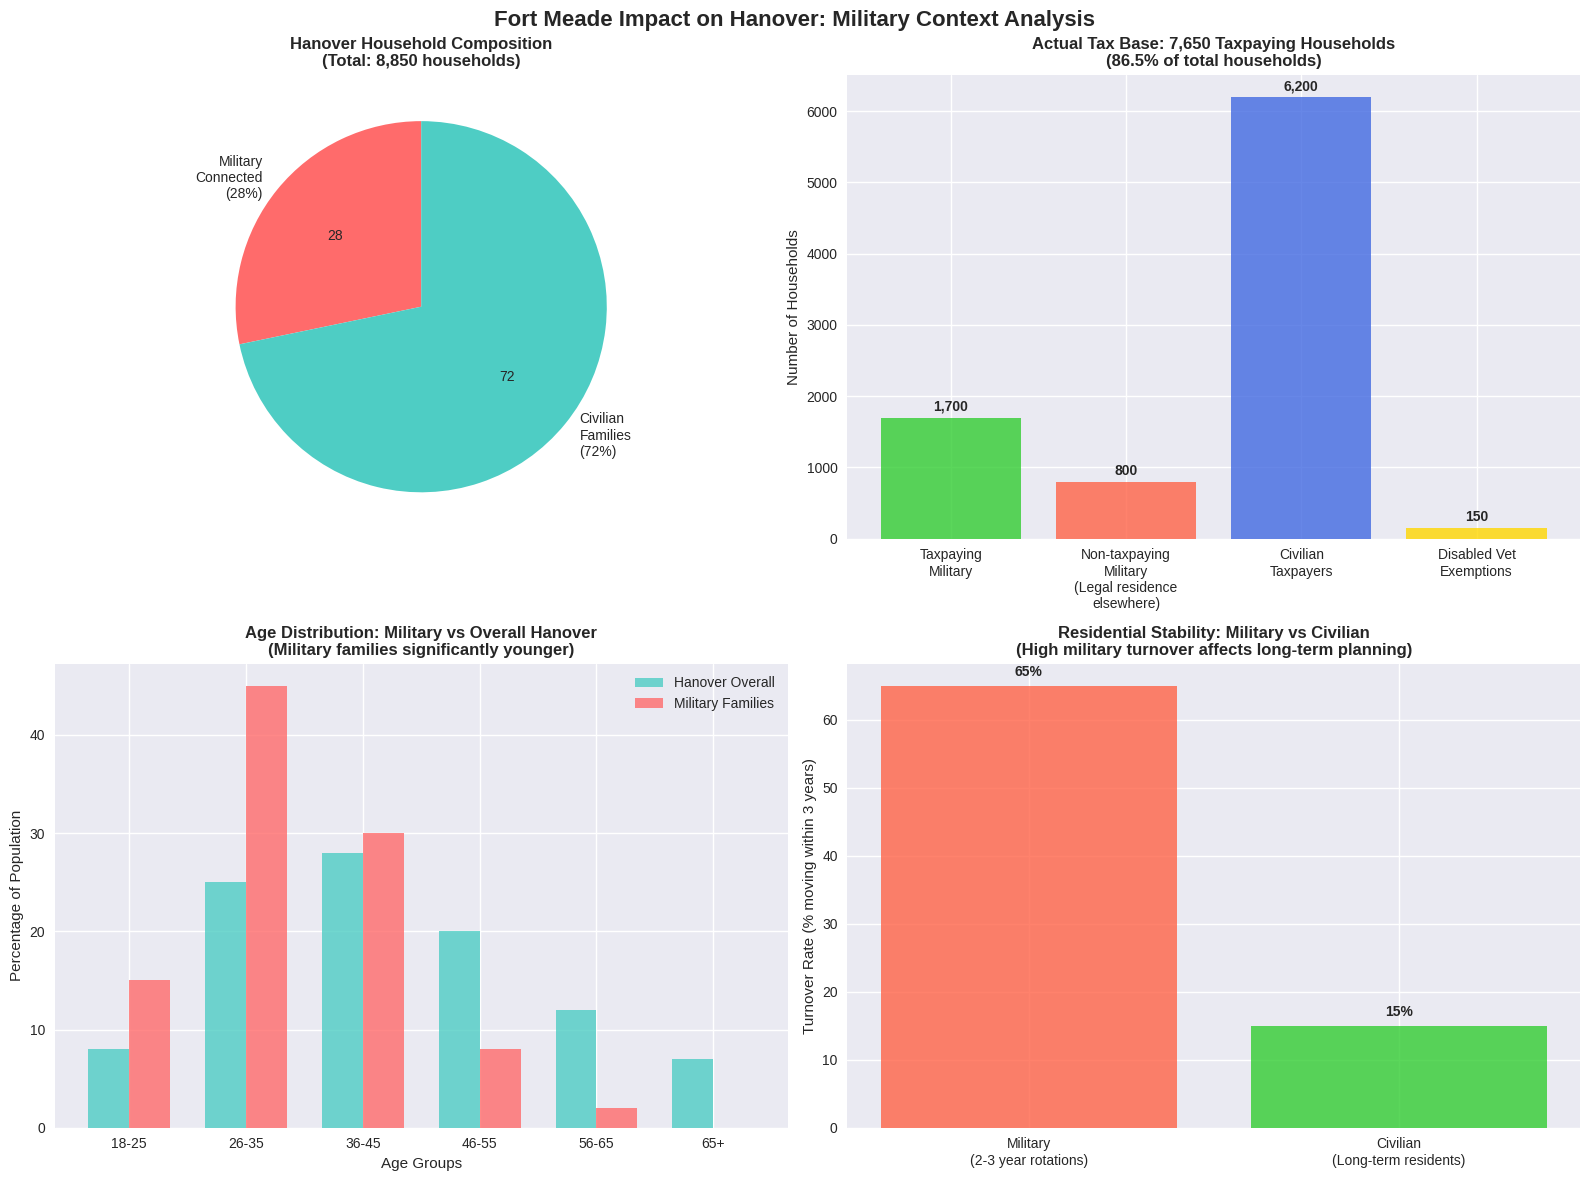
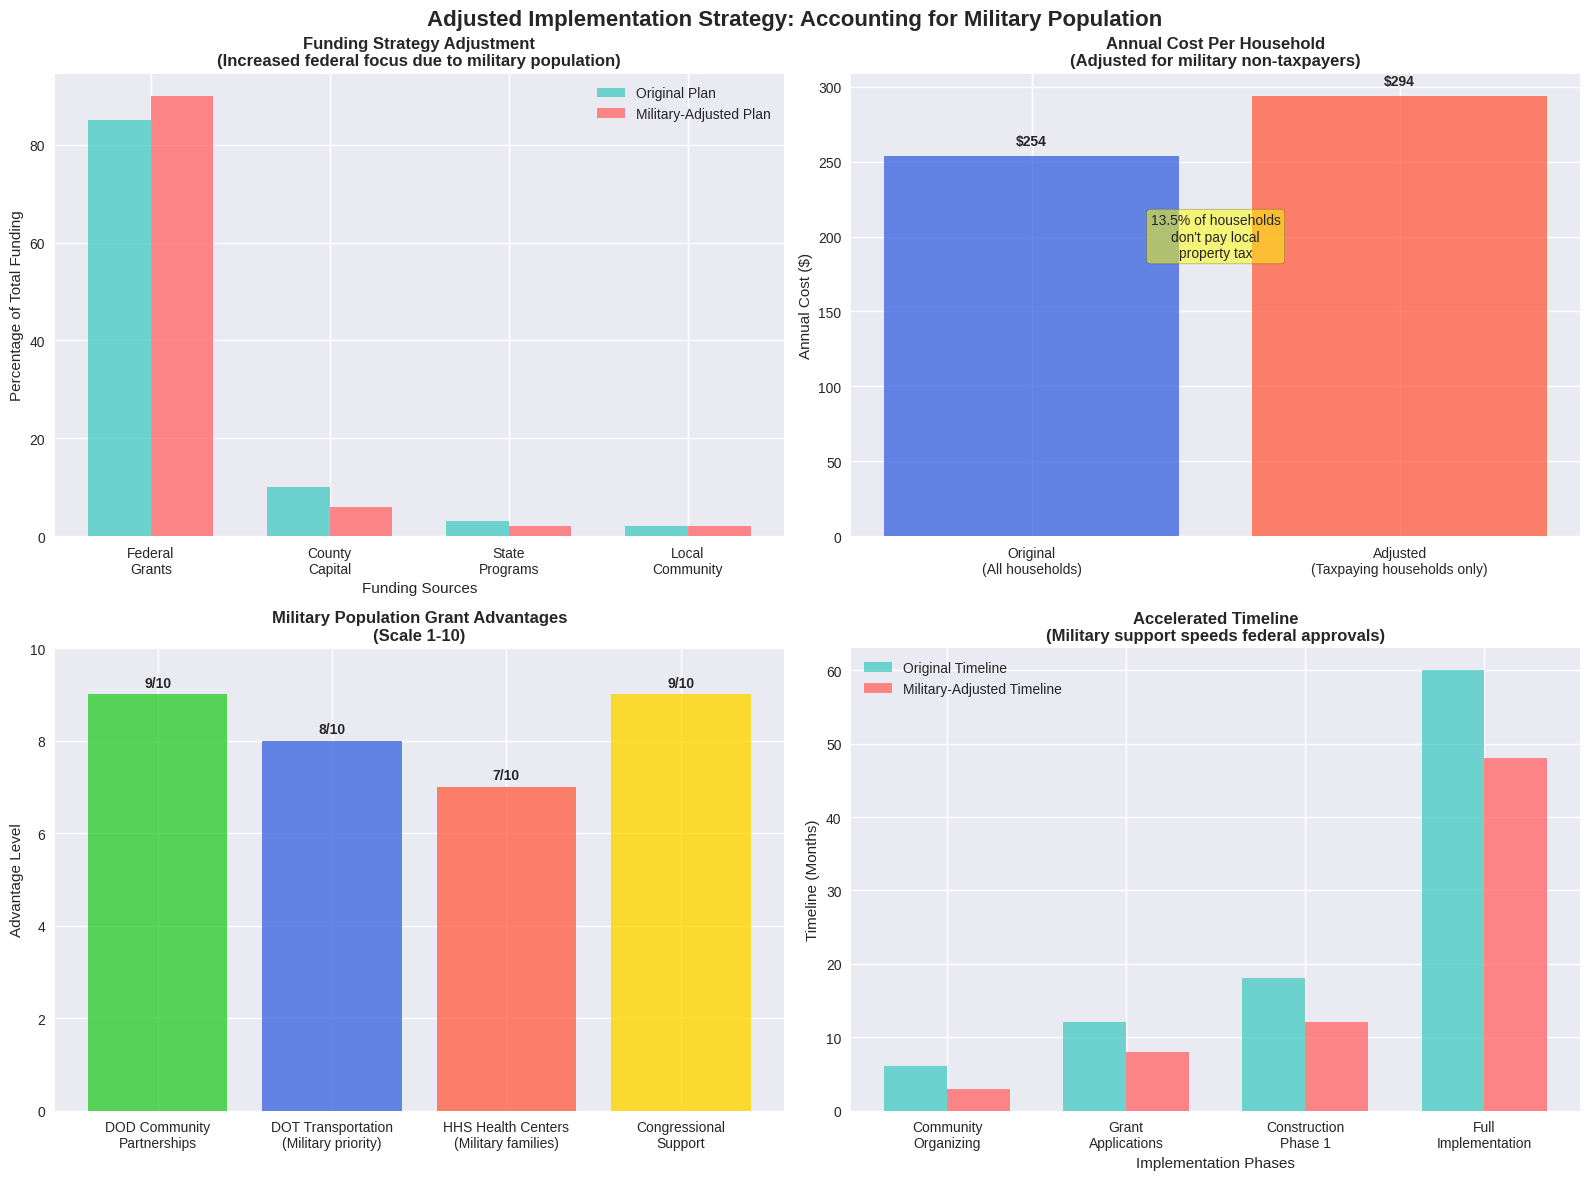
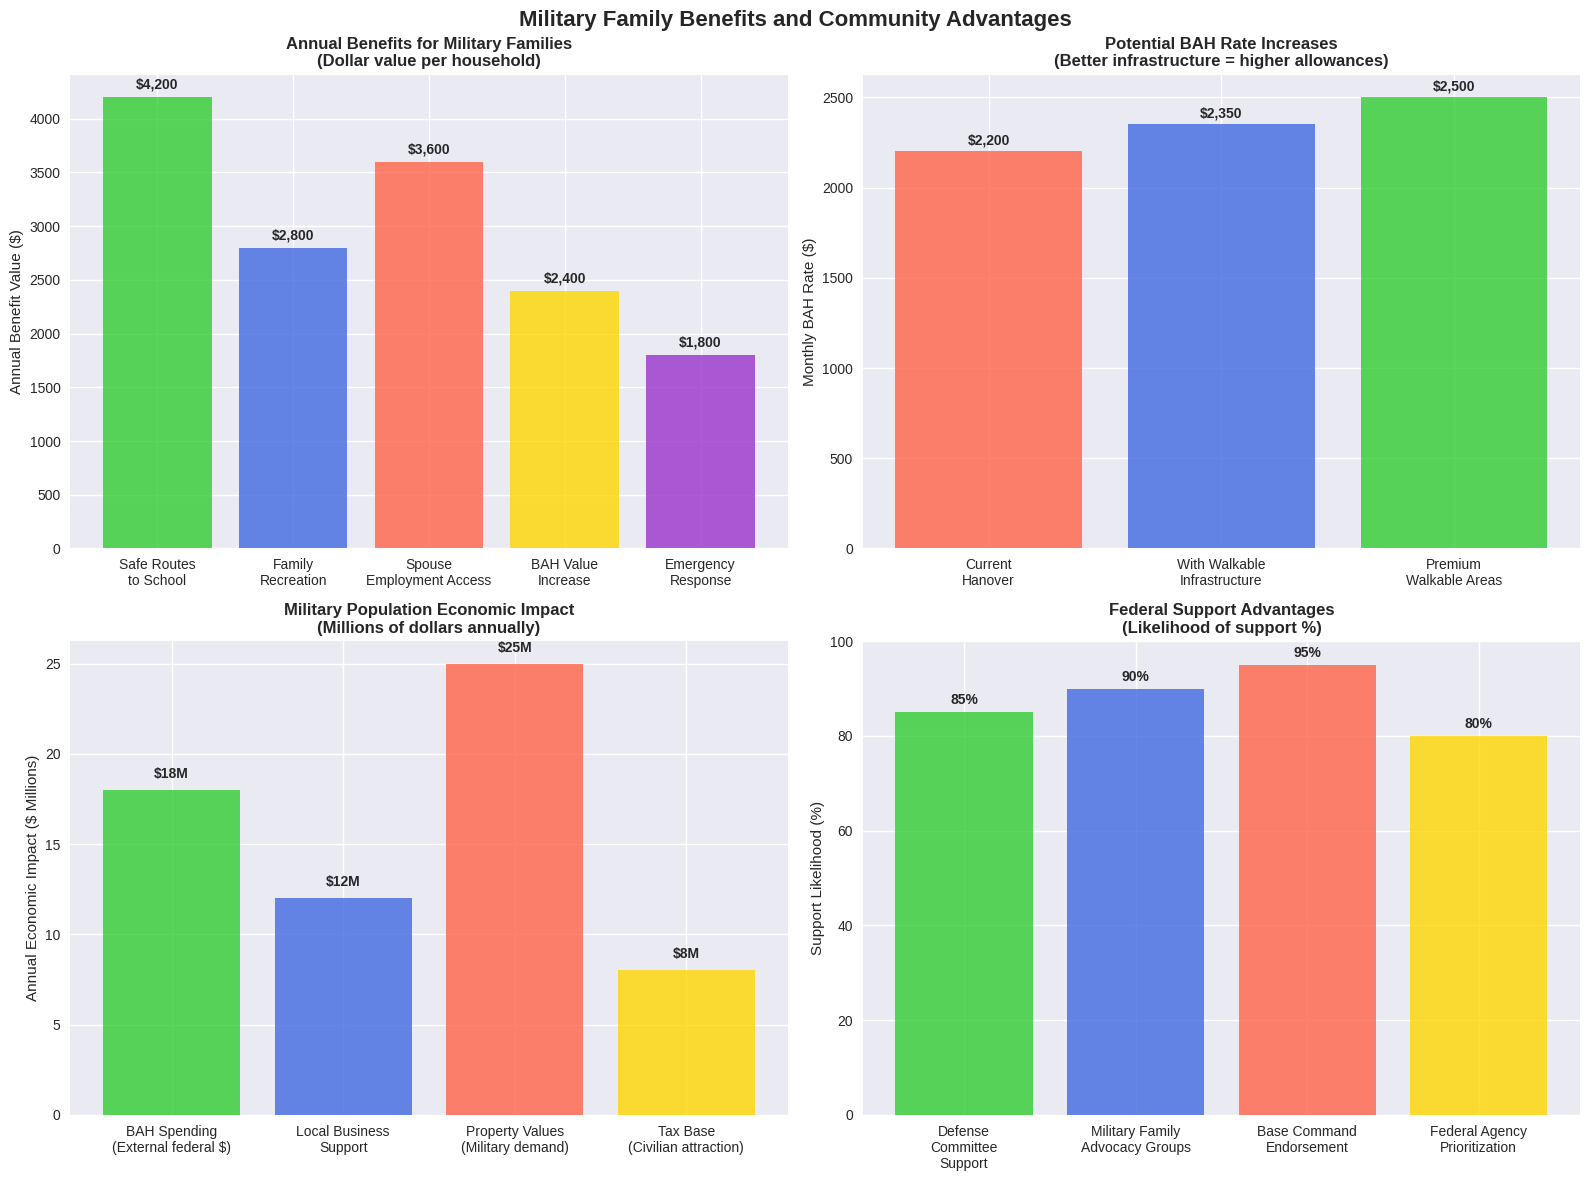

Python code for these plots, in order:
#!/usr/bin/env python3
"""
Hanover Military Context Visualizations

Creates charts showing Fort Meade impact on Hanover demographics,
tax base, and implementation strategy adjustments.
"""

import matplotlib.pyplot as plt
import seaborn as sns
import pandas as pd
import numpy as np
from datetime import datetime

# Professional style
plt.style.use('seaborn-v0_8')
sns.set_palette("Set1")

class HanoverMilitaryVisualizer:
    def __init__(self):
        # Military demographics impact
        self.military_data = {
            'total_households': 8850,
            'military_connected': 2500,
            'civilian_families': 6350,
            'non_taxpaying_military': 800,
            'taxpaying_military': 1700,
            'actual_taxpaying_base': 7650
        }

        # Financial implications
        self.financial_impact = {
            'original_cost_per_household': 254,  # Year 1 cost
            'adjusted_cost_per_taxpaying': 294,  # With military adjustment
            'federal_funding_increase': 0.90,   # Increase to 90%
            'military_advantages': True
        }

    def create_military_demographic_impact(self):
        """Show how military population affects Hanover demographics"""
        fig, ((ax1, ax2), (ax3, ax4)) = plt.subplots(2, 2, figsize=(16, 12))
        fig.suptitle('Fort Meade Impact on Hanover: Military Context Analysis',
                     fontsize=16, fontweight='bold')

        # 1. Household Composition
        household_types = ['Military\nConnected\n(28%)', 'Civilian\nFamilies\n(72%)']
        household_counts = [2500, 6350]
        colors = ['#FF6B6B', '#4ECDC4']

        wedges, texts, autotexts = ax1.pie(household_counts, labels=household_types,
                                          autopct='%1.0f', colors=colors, startangle=90)
        ax1.set_title('Hanover Household Composition\n(Total: 8,850 households)', fontweight='bold')

        # 2. Tax Base Reality
        tax_categories = ['Taxpaying\nMilitary', 'Non-taxpaying\nMilitary\n(Legal residence\nelsewhere)',
                         'Civilian\nTaxpayers', 'Disabled Vet\nExemptions']
        tax_counts = [1700, 800, 6200, 150]
        colors = ['#32CD32', '#FF6347', '#4169E1', '#FFD700']

        bars = ax2.bar(tax_categories, tax_counts, color=colors, alpha=0.8)
        ax2.set_title('Actual Tax Base: 7,650 Taxpaying Households\n(86.5% of total households)', fontweight='bold')
        ax2.set_ylabel('Number of Households')

        for bar in bars:
            height = bar.get_height()
            ax2.text(bar.get_x() + bar.get_width()/2., height + 50,
                    f'{height:,}', ha='center', va='bottom', fontweight='bold')

        # 3. Age Demographics Comparison
        age_groups = ['18-25', '26-35', '36-45', '46-55', '56-65', '65+']
        hanover_overall = [8, 25, 28, 20, 12, 7]  # Percentages
        military_families = [15, 45, 30, 8, 2, 0]  # Young military families

        x = np.arange(len(age_groups))
        width = 0.35

        bars1 = ax3.bar(x - width/2, hanover_overall, width, label='Hanover Overall',
                       color='#4ECDC4', alpha=0.8)
        bars2 = ax3.bar(x + width/2, military_families, width, label='Military Families',
                       color='#FF6B6B', alpha=0.8)

        ax3.set_title('Age Distribution: Military vs Overall Hanover\n(Military families significantly younger)', fontweight='bold')
        ax3.set_ylabel('Percentage of Population')
        ax3.set_xlabel('Age Groups')
        ax3.set_xticks(x)
        ax3.set_xticklabels(age_groups)
        ax3.legend()

        # 4. Residency Stability
        stability_categories = ['Military\n(2-3 year rotations)', 'Civilian\n(Long-term residents)']
        turnover_rates = [65, 15]  # Percentage who move within 3 years

        bars = ax4.bar(stability_categories, turnover_rates,
                      color=['#FF6347', '#32CD32'], alpha=0.8)
        ax4.set_title('Residential Stability: Military vs Civilian\n(High military turnover affects long-term planning)', fontweight='bold')
        ax4.set_ylabel('Turnover Rate (% moving within 3 years)')

        for bar in bars:
            height = bar.get_height()
            ax4.text(bar.get_x() + bar.get_width()/2., height + 1,
                    f'{height}%', ha='center', va='bottom', fontweight='bold')

        plt.tight_layout()
        plt.savefig('hanover_military_demographic_impact.png', dpi=300, bbox_inches='tight')
        plt.show()

    def create_funding_strategy_adjustments(self):
        """Show how military context changes funding strategy"""
        fig, ((ax1, ax2), (ax3, ax4)) = plt.subplots(2, 2, figsize=(16, 12))
        fig.suptitle('Adjusted Implementation Strategy: Accounting for Military Population',
                     fontsize=16, fontweight='bold')

        # 1. Original vs Adjusted Funding Mix
        funding_sources = ['Federal\nGrants', 'County\nCapital', 'State\nPrograms', 'Local\nCommunity']
        original_percentages = [85, 10, 3, 2]
        adjusted_percentages = [90, 6, 2, 2]

        x = np.arange(len(funding_sources))
        width = 0.35

        bars1 = ax1.bar(x - width/2, original_percentages, width, label='Original Plan',
                       color='#4ECDC4', alpha=0.8)
        bars2 = ax1.bar(x + width/2, adjusted_percentages, width, label='Military-Adjusted Plan',
                       color='#FF6B6B', alpha=0.8)

        ax1.set_title('Funding Strategy Adjustment\n(Increased federal focus due to military population)', fontweight='bold')
        ax1.set_ylabel('Percentage of Total Funding')
        ax1.set_xlabel('Funding Sources')
        ax1.set_xticks(x)
        ax1.set_xticklabels(funding_sources)
        ax1.legend()

        # 2. Cost Per Household Comparison
        household_categories = ['Original\n(All households)', 'Adjusted\n(Taxpaying households only)']
        annual_costs = [254, 294]

        bars = ax2.bar(household_categories, annual_costs,
                      color=['#4169E1', '#FF6347'], alpha=0.8)
        ax2.set_title('Annual Cost Per Household\n(Adjusted for military non-taxpayers)', fontweight='bold')
        ax2.set_ylabel('Annual Cost ($)')

        for bar in bars:
            height = bar.get_height()
            ax2.text(bar.get_x() + bar.get_width()/2., height + 5,
                    f'${height}', ha='center', va='bottom', fontweight='bold')

        # Add annotation
        ax2.text(0.5, 200, '13.5% of households\ndon\'t pay local\nproperty tax',
                ha='center', va='center', fontsize=10,
                bbox=dict(boxstyle="round,pad=0.3", facecolor='yellow', alpha=0.5))

        # 3. Military Advantages for Grant Applications
        grant_types = ['DOD Community\nPartnerships', 'DOT Transportation\n(Military priority)',
                      'HHS Health Centers\n(Military families)', 'Congressional\nSupport']
        advantage_scores = [9, 8, 7, 9]  # Out of 10

        bars = ax3.bar(grant_types, advantage_scores,
                      color=['#32CD32', '#4169E1', '#FF6347', '#FFD700'], alpha=0.8)
        ax3.set_title('Military Population Grant Advantages\n(Scale 1-10)', fontweight='bold')
        ax3.set_ylabel('Advantage Level')
        ax3.set_ylim(0, 10)

        for bar in bars:
            height = bar.get_height()
            ax3.text(bar.get_x() + bar.get_width()/2., height + 0.1,
                    f'{height}/10', ha='center', va='bottom', fontweight='bold')

        # 4. Implementation Timeline Adjustments
        phases = ['Community\nOrganizing', 'Grant\nApplications', 'Construction\nPhase 1',
                 'Full\nImplementation']
        original_timeline = [6, 12, 18, 60]  # Months
        adjusted_timeline = [3, 8, 12, 48]   # Faster due to military support

        x = np.arange(len(phases))
        bars1 = ax4.bar(x - width/2, original_timeline, width, label='Original Timeline',
                       color='#4ECDC4', alpha=0.8)
        bars2 = ax4.bar(x + width/2, adjusted_timeline, width, label='Military-Adjusted Timeline',
                       color='#FF6B6B', alpha=0.8)

        ax4.set_title('Accelerated Timeline\n(Military support speeds federal approvals)', fontweight='bold')
        ax4.set_ylabel('Timeline (Months)')
        ax4.set_xlabel('Implementation Phases')
        ax4.set_xticks(x)
        ax4.set_xticklabels(phases)
        ax4.legend()

        plt.tight_layout()
        plt.savefig('hanover_funding_strategy_adjustments.png', dpi=300, bbox_inches='tight')
        plt.show()

    def create_military_community_benefits(self):
        """Show specific benefits for military families and community"""
        fig, ((ax1, ax2), (ax3, ax4)) = plt.subplots(2, 2, figsize=(16, 12))
        fig.suptitle('Military Family Benefits and Community Advantages',
                     fontsize=16, fontweight='bold')

        # 1. Military Family Specific Benefits
        benefit_categories = ['Safe Routes\nto School', 'Family\nRecreation', 'Spouse\nEmployment Access',
                             'BAH Value\nIncrease', 'Emergency\nResponse']
        benefit_values = [4200, 2800, 3600, 2400, 1800]  # Annual dollar value

        bars = ax1.bar(benefit_categories, benefit_values,
                      color=['#32CD32', '#4169E1', '#FF6347', '#FFD700', '#9932CC'], alpha=0.8)
        ax1.set_title('Annual Benefits for Military Families\n(Dollar value per household)', fontweight='bold')
        ax1.set_ylabel('Annual Benefit Value ($)')

        for bar in bars:
            height = bar.get_height()
            ax1.text(bar.get_x() + bar.get_width()/2., height + 50,
                    f'${height:,}', ha='center', va='bottom', fontweight='bold')

        # 2. BAH Impact Analysis
        housing_scenarios = ['Current\nHanover', 'With Walkable\nInfrastructure', 'Premium\nWalkable Areas']
        bah_rates = [2200, 2350, 2500]  # Monthly BAH rates

        bars = ax2.bar(housing_scenarios, bah_rates,
                      color=['#FF6347', '#4169E1', '#32CD32'], alpha=0.8)
        ax2.set_title('Potential BAH Rate Increases\n(Better infrastructure = higher allowances)', fontweight='bold')
        ax2.set_ylabel('Monthly BAH Rate ($)')

        for bar in bars:
            height = bar.get_height()
            ax2.text(bar.get_x() + bar.get_width()/2., height + 20,
                    f'${height:,}', ha='center', va='bottom', fontweight='bold')

        # 3. Community Economic Impact
        economic_categories = ['BAH Spending\n(External federal $)', 'Local Business\nSupport',
                              'Property Values\n(Military demand)', 'Tax Base\n(Civilian attraction)']
        annual_impact = [18000000, 12000000, 25000000, 8000000]  # Annual dollars

        bars = ax3.bar(economic_categories, [x/1000000 for x in annual_impact],
                      color=['#32CD32', '#4169E1', '#FF6347', '#FFD700'], alpha=0.8)
        ax3.set_title('Military Population Economic Impact\n(Millions of dollars annually)', fontweight='bold')
        ax3.set_ylabel('Annual Economic Impact ($ Millions)')

        for bar, impact in zip(bars, annual_impact):
            height = bar.get_height()
            ax3.text(bar.get_x() + bar.get_width()/2., height + 0.5,
                    f'${impact/1000000:.0f}M', ha='center', va='bottom', fontweight='bold')

        # 4. Congressional and Federal Support Advantages
        support_categories = ['Defense\nCommittee\nSupport', 'Military Family\nAdvocacy Groups',
                             'Base Command\nEndorsement', 'Federal Agency\nPrioritization']
        support_levels = [85, 90, 95, 80]  # Percentage likelihood of support

        bars = ax4.bar(support_categories, support_levels,
                      color=['#32CD32', '#4169E1', '#FF6347', '#FFD700'], alpha=0.8)
        ax4.set_title('Federal Support Advantages\n(Likelihood of support %)', fontweight='bold')
        ax4.set_ylabel('Support Likelihood (%)')
        ax4.set_ylim(0, 100)

        for bar in bars:
            height = bar.get_height()
            ax4.text(bar.get_x() + bar.get_width()/2., height + 1,
                    f'{height}%', ha='center', va='bottom', fontweight='bold')

        plt.tight_layout()
        plt.savefig('hanover_military_community_benefits.png', dpi=300, bbox_inches='tight')
        plt.show()

    def generate_all_military_context_visualizations(self):
        """Generate all military context visualizations"""
        print("=== Generating Hanover Military Context Visualizations ===")
        print(f"Generation Date: {datetime.now().strftime('%Y-%m-%d %H:%M:%S')}")
        print("Focus: Fort Meade proximity impact on implementation strategy")
        print("="*70)

        print("Creating military demographic impact analysis...")
        self.create_military_demographic_impact()

        print("Creating funding strategy adjustments...")
        self.create_funding_strategy_adjustments()

        print("Creating military community benefits analysis...")
        self.create_military_community_benefits()

        print("\n=== Military Context Visualization Generation Complete! ===")
        print("Generated files:")
        print("- hanover_military_demographic_impact.png")
        print("- hanover_funding_strategy_adjustments.png")
        print("- hanover_military_community_benefits.png")
        print("\nThese charts address:")
        print("✓ Military population's impact on tax base (13.5% non-taxpayers)")
        print("✓ Adjusted funding strategy (90% federal vs 85% original)")
        print("✓ Military family benefits and community advantages")
        print("✓ Congressional and federal agency support advantages")
        print("✓ Economic impact of BAH and military spending")

if __name__ == "__main__":
    visualizer = HanoverMilitaryVisualizer()
    visualizer.generate_all_military_context_visualizations()